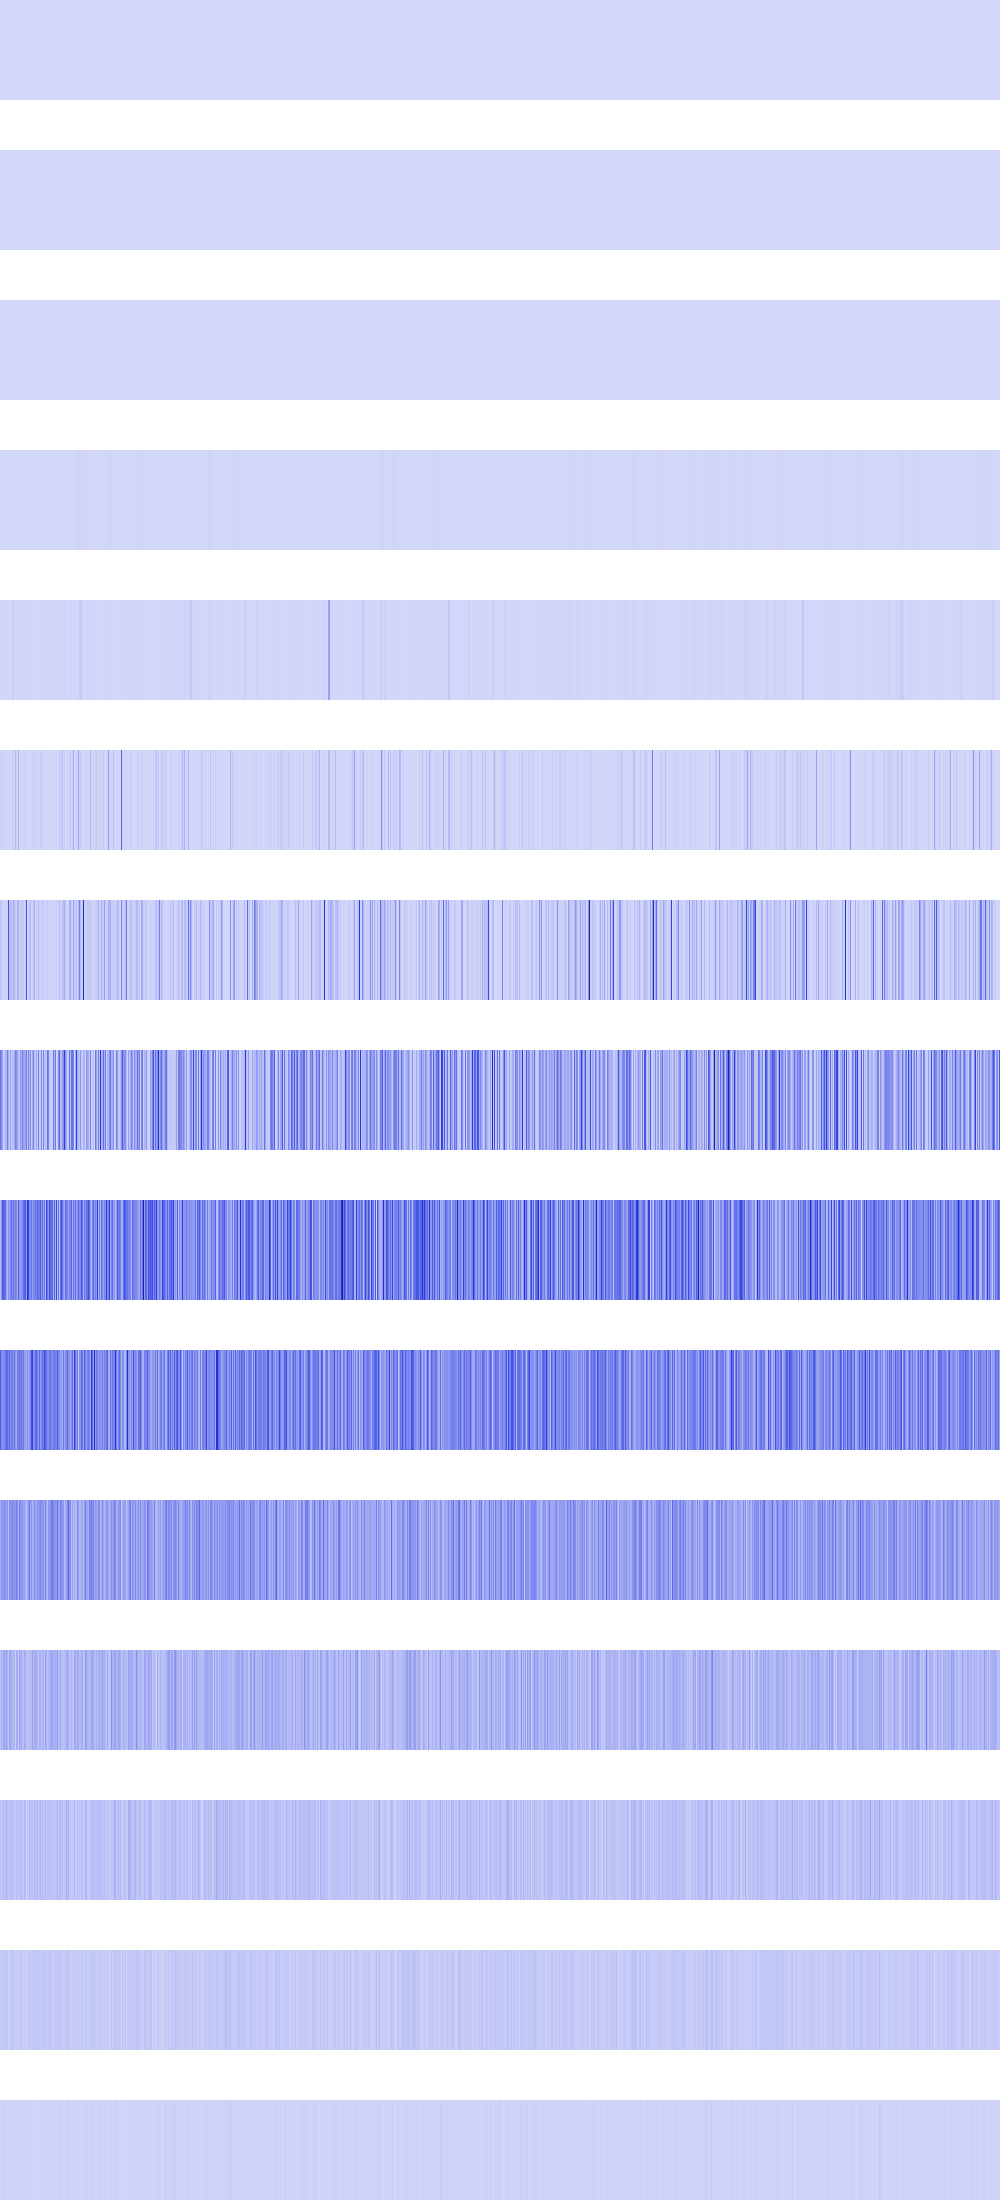

The data file committed next to this chart (first rows):
32400, 32400, 32400, 32400, 32400, 32400, 32400, 32400, 32400, 32400, 32400, 32400, 32400, 32400, 32400, 32400, 32400, 32400, 32400, 32400, 32400, 32400, 32400, 32400
59536, 59536, 59536, 59536, 59536, 59536, 59536, 59536, 59536, 59536, 59536, 59536, 59536, 59536, 59536, 59536, 115600, 115600, 115600, 115600, 115600, 115600, 115600, 115600
102400, 102400, 102400, 102400, 102400, 102400, 102400, 102400, 3136, 3136, 3136, 3136, 3136, 3136, 3136, 3136, 25600, 25600, 25600, 25600, 25600, 25600, 25600, 25600
1893376, 1893376, 1893376, 1893376, 200704, 200704, 200704, 200704, 719104, 719104, 719104, 719104, 25600, 25600, 25600, 25600, 112896, 112896, 112896, 112896, 1849600, 1849600, 1849600, 1849600
3097600, 3097600, 451584, 451584, 200704, 200704, 1982464, 1982464, 4096, 4096, 1401856, 1401856, 27541504, 27541504, 409600, 409600, 5607424, 5607424, 4064256, 4064256, 6230016, 6230016, 451584, 451584
17842176, 13307904, 20070400, 1183744, 3444736, 3444736, 1327104, 3686400, 36864, 6885376, 921600, 65536, 31002624, 1183744, 409600, 92160000, 9437184, 0, 106170912, 4734976, 3444736, 1806336, 589824, 1478656
59047936, 40345600, 13139968, 12460032, 9936896, 1187840, 28966912, 7241728, 381427712, 63152128, 81305600, 59244544, 31563776, 115351552, 62799872, 44646400, 12648448, 91045888, 113680384, 12124160, 37593088, 22945792, 50659328, 38674432
287277056, 197509120, 161218560, 19972096, 36814848, 109756416, 87851008, 260505600, 117719040, 39469056, 148160512, 33423360, 76955648, 52051968, 153452544, 235634688, 202506240, 146243584, 72990720, 59736064, 168542208, 105594880, 239665152, 157270016
68485120, 194084864, 348061696, 332627968, 325877760, 295796736, 137560064, 87687168, 198213632, 145719296, 235634688, 302252032, 197820416, 296386560, 187629568, 261423104, 228327424, 117243904, 355827712, 189857792, 170622976, 201293824, 214433792, 304578560
345636864, 232062976, 189136896, 234815488, 221446144, 257228800, 331874304, 314310656, 228130816, 323813376, 210960384, 244056064, 265224192, 205848576, 270925824, 181141504, 114294784, 283377664, 224591872, 284950528, 249495552, 284622848, 212074496, 274268160
115605504, 195166208, 189530112, 149553152, 237895680, 175767552, 156237824, 196608000, 66191360, 206438400, 192806912, 181927936, 239992832, 184156160, 198705152, 169345024, 249561088, 205520896, 95813632, 256638976, 197525504, 168165376, 198967296, 135135232
62390272, 105119744, 65536000, 144965632, 153878528, 93585408, 155189248, 99614720, 40108032, 152829952, 123469824, 93323264, 96206848, 87818240, 94371840, 30408704, 132120576, 111149056, 32243712, 155713536, 104595456, 111411200, 89653248, 58458112
57671680, 46661632, 47185920, 95944704, 37224448, 73924608, 96468992, 65011712, 38273024, 70778880, 45613056, 92274688, 49807360, 54001664, 50331648, 25165824, 69206016, 58720256, 47710208, 51380224, 70778880, 88604672, 26214400, 49807360
39845888, 38797312, 27262976, 57671680, 32505856, 51380224, 58720256, 29360128, 1048576, 49283072, 24117248, 50331648, 49283072, 36700160, 37748736, 25165824, 41943040, 37748736, 11534336, 44040192, 53477376, 51380224, 27262976, 32505856
4194304, 10485760, 12582912, 23068672, 14680064, 10485760, 16777216, 8388608, 2097152, 14680064, 6291456, 16777216, 6291456, 14680064, 16777216, 8388608, 8388608, 16777216, 6291456, 12582912, 14680064, 27262976, 12582912, 14680064
